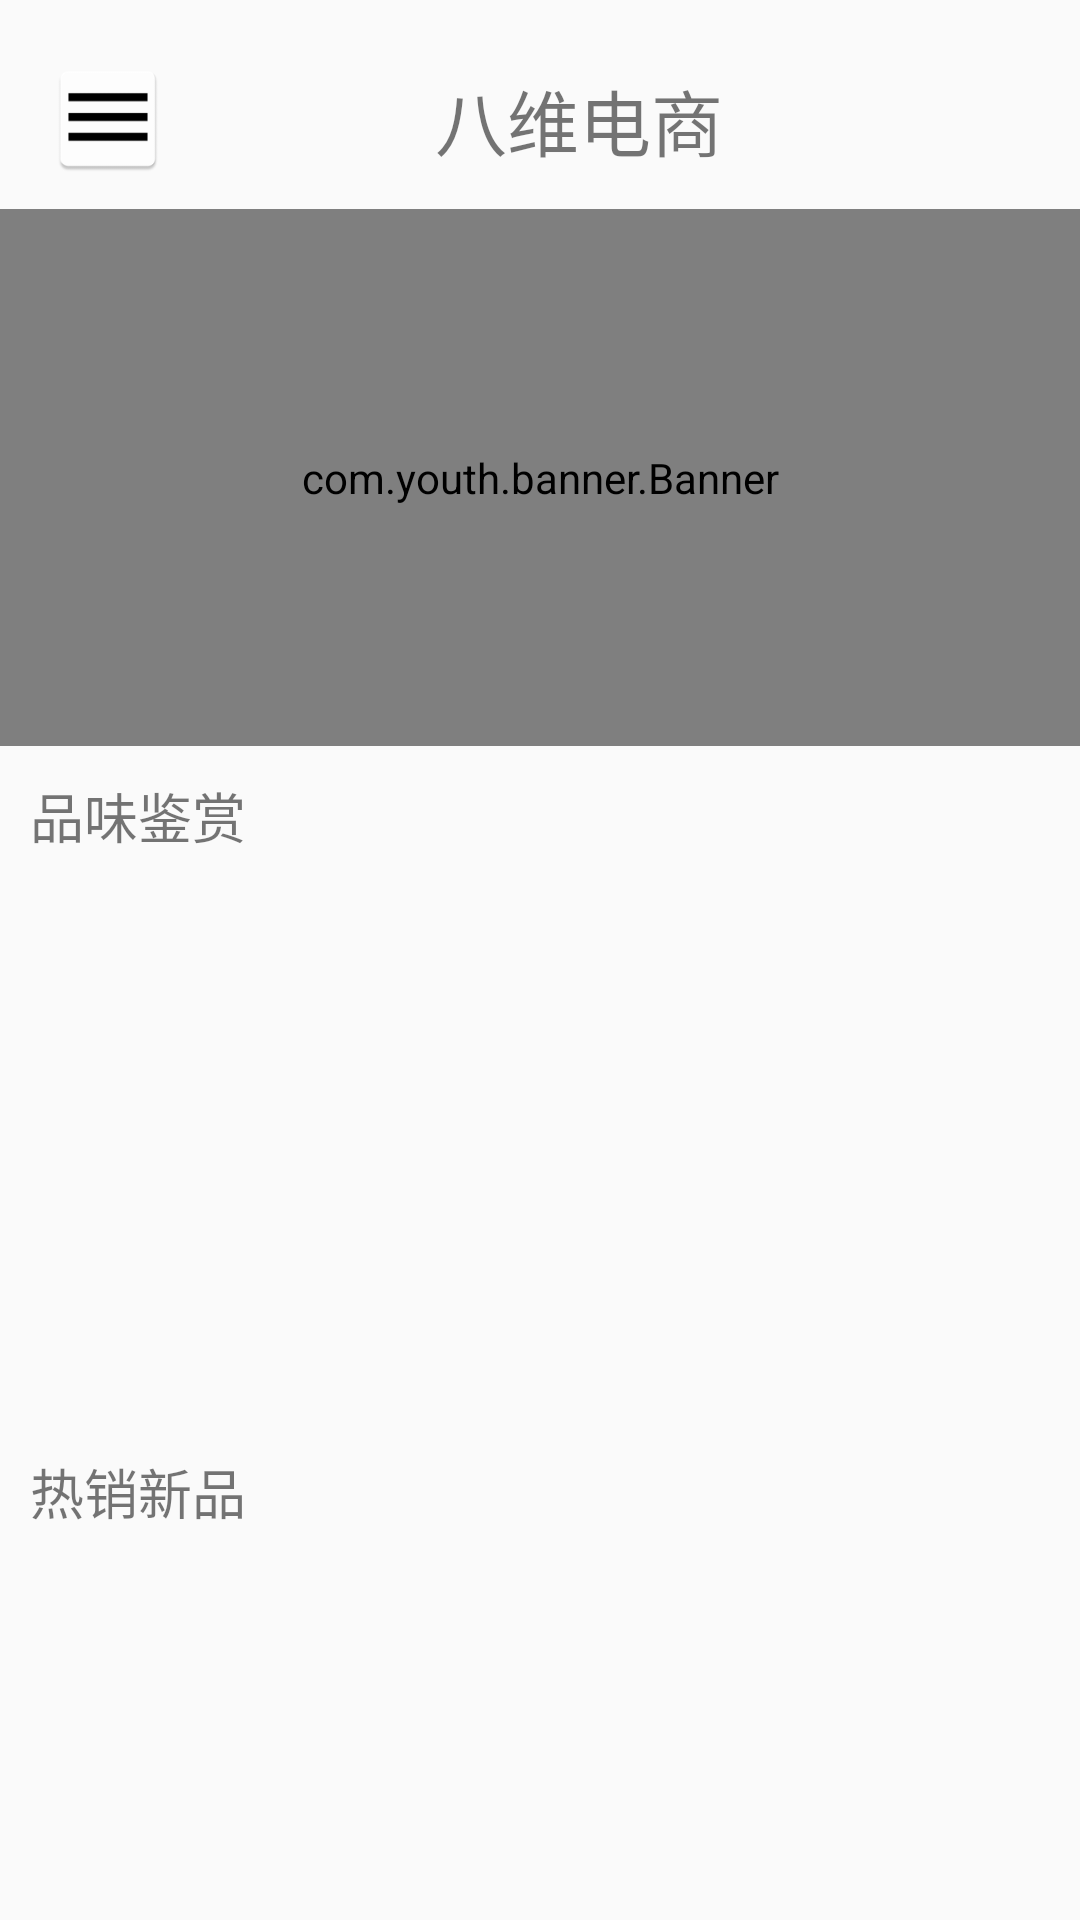

Produce the Android XML layout that renders to this screen, including the resource entries it uses.
<!-- AndroidManifest.xml: activity theme AppTheme -->
<!-- res/layout/activity_home.xml -->
<?xml version="1.0" encoding="utf-8"?>
<android.support.v4.widget.DrawerLayout
    android:id="@+id/drawer"
    xmlns:android="http://schemas.android.com/apk/res/android"
    android:layout_width="match_parent"
    android:layout_height="match_parent"
    android:layout_marginTop="20dp"
    xmlns:app="http://schemas.android.com/apk/res-auto">
    <FrameLayout
        android:layout_width="180dp"
        android:layout_height="match_parent"
        android:id="@+id/left_drawer"
        android:layout_gravity="start"
        android:background="@color/design_default_color_primary"
        >
    </FrameLayout>

    <LinearLayout
        android:layout_width="match_parent"
        android:layout_height="match_parent"
        android:orientation="vertical"
        >
           <android.support.v7.widget.Toolbar
            android:id="@+id/toolbar"
            android:layout_height="0dp"
            android:layout_width="match_parent"
               android:layout_weight="1"
               android:layout_marginTop="10dp"
            >
            <ImageView
                android:id="@+id/iv_img"
                android:layout_width="40dp"
                android:layout_height="40dp"
                android:background="@mipmap/ic_launcher_cd"
                />

            <TextView
                android:id="@+id/tv_title"
                android:layout_width="match_parent"
                android:layout_height="wrap_content"
                android:text="八维电商"
                android:textSize="24sp"
                android:gravity="center_horizontal"
                android:paddingRight="30dp"
                />
        </android.support.v7.widget.Toolbar>

    <com.youth.banner.Banner
        android:id="@+id/fly_banner"
        android:layout_width="match_parent"
        android:layout_height="0dp"
        android:layout_weight="3"
        >
    </com.youth.banner.Banner>
        <TextView
            android:id="@+id/tv_fl"
            android:layout_width="match_parent"
            android:layout_height="wrap_content"
            android:text="品味鉴赏"
            android:textSize="18sp"
            android:layout_margin="10dp"
            />
    <android.support.v7.widget.RecyclerView
        android:id="@+id/gv_view"
        android:layout_width="match_parent"
        android:layout_height="0dp"
        android:layout_weight="3"
        >
    </android.support.v7.widget.RecyclerView>
        <TextView
            android:id="@+id/tv_xp"
            android:layout_width="match_parent"
            android:layout_height="wrap_content"
            android:text="热销新品"
            android:textSize="18sp"
            android:layout_margin="10dp"
            />
    <android.support.v7.widget.RecyclerView
        android:id="@+id/rv_view"
        android:layout_width="match_parent"
        android:layout_height="0dp"
        android:layout_weight="2"
        >
    </android.support.v7.widget.RecyclerView>

    </LinearLayout>

</android.support.v4.widget.DrawerLayout>
<!-- resources referenced by this layout -->
<resources>
  <!-- mipmap ic_launcher_cd: png bitmap (mipmap-hdpi, 738 bytes) -->
  <style name="AppTheme" parent="Theme.AppCompat.Light.DarkActionBar">
          
          <item name="colorPrimary">@color/colorPrimary</item>
          <item name="colorPrimaryDark">@color/colorPrimaryDark</item>
          <item name="colorAccent">@color/colorAccent</item>
          
          <item name="windowNoTitle">true</item>
          <item name="windowActionBar">false</item>
          
          <item name="android:windowTranslucentStatus" tools:targetApi="kitkat">true</item>
          <item name="android:windowIsTranslucent">true</item>
          <item name="android:windowAnimationStyle">@null</item>
          <item name="android:windowIsFloating">false</item>
          <item name="android:windowFrame">@null</item>
      </style>
  <!-- not gathered from this repository: default colours our renderer supplied (Android Studio template values) -->
  <color name="colorPrimary">#FF6200EE</color>
  <color name="colorPrimaryDark">#FF3700B3</color>
  <color name="colorAccent">#FF03DAC5</color>
</resources>
